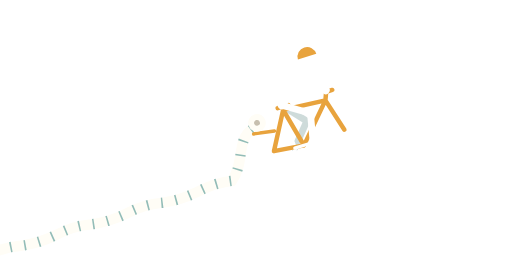
t = 0.00 s
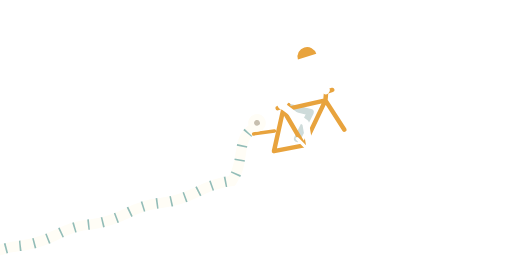
t = 0.19 s
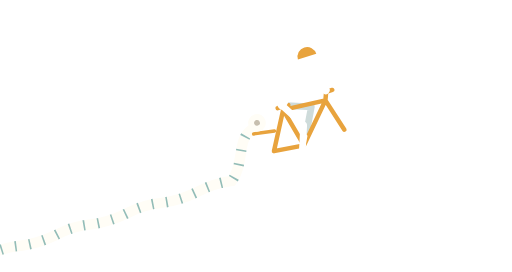
t = 0.36 s
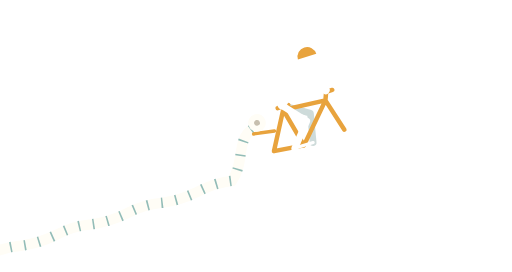
t = 0.55 s
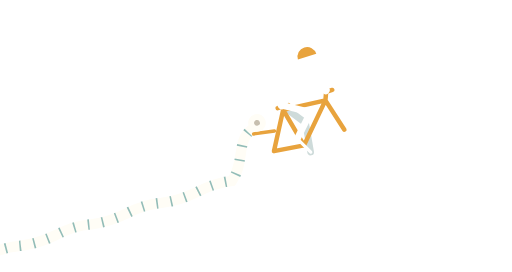
t = 0.74 s
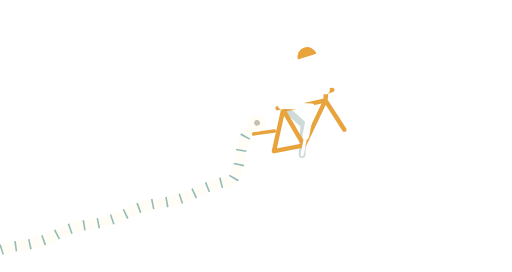
t = 0.91 s

The animated SVG that drew these frames (rendered in a browser with its animation timeline set to each time). Animation: 6 SMIL elements (animate=3,animateTransform=3); one cycle of 1.10 s, repeats indefinitely.

<!-- Cycliste animé de l'accueil (copie de page/index.html, svg.art), affiché pendant les calculs longs. -->
<svg xmlns="http://www.w3.org/2000/svg" viewBox="0 0 320 170">
				<path d="M0 160 L270 78 H320 V170 H0z" fill="rgba(255,255,255,.12)"/><path d="M0 160 L270 78 H320" fill="none" stroke="rgba(255,255,255,.55)" stroke-width="2"/>
				<g transform="translate(300 78)" fill="#fff">
				<rect x="-7" y="-26" width="9" height="11" rx="1.5"/><path d="M-9 -15h20a10 10 0 0 1-10 9h-2l-1.5 6h-6z"/>
			</g>
				<g fill="none" stroke-linecap="butt">
				<path d="M157.7 80.8C147.7 86.8 153 102 145 113Q134 114.3 123 120.1Q112 125.5 101 126.8Q90 127.7 79 133.5Q68 138.8 57 140.2Q46 141 35 146.9Q24 152.2 13 153.6Q2 154.4 -9 160.2Q-20 165.6 -31 166.9" stroke="#FFFDF6" stroke-width="6.5"/>
				<path d="M157.7 80.8C147.7 86.8 153 102 145 113Q134 114.3 123 120.1Q112 125.5 101 126.8Q90 127.7 79 133.5Q68 138.8 57 140.2Q46 141 35 146.9Q24 152.2 13 153.6Q2 154.4 -9 160.2Q-20 165.6 -31 166.9" stroke="rgba(14,110,107,.45)" stroke-width="6.5" stroke-dasharray="1 8"><animate attributeName="stroke-dashoffset" from="0" to="-18" dur="1.1s" repeatCount="indefinite"/></path>
			</g>
				<g transform="translate(175 106.9) rotate(-16.9)" fill="none" stroke-linecap="round" stroke-linejoin="round">
				<path d="M13 -39L25.1 -25L13 -11" stroke="#C9D8D6" stroke-width="4.2" opacity=".9"><animate attributeName="d" dur="1.1s" repeatCount="indefinite" values="M13 -39L25.1 -25L13 -11;M13 -39L26.5 -26.4L13.5 -13.3;M13 -39L28 -28.2L14.8 -15.2;M13 -39L29.2 -30.1L16.7 -16.5;M13 -39L30.1 -31.8L19 -17;M13 -39L30.4 -32.7L21.3 -16.5;M13 -39L30.3 -32.4L23.2 -15.2;M13 -39L29.7 -31.1L24.5 -13.3;M13 -39L28.7 -29.1L25 -11;M13 -39L27.1 -27L24.5 -8.7;M13 -39L25.3 -25.1L23.2 -6.8;M13 -39L23.6 -23.8L21.3 -5.5;M13 -39L22.6 -23.2L19 -5;M13 -39L22.4 -23.1L16.7 -5.5;M13 -39L22.9 -23.4L14.8 -6.8;M13 -39L23.8 -24L13.5 -8.7;M13 -39L25.1 -25L13 -11"/></path>
				<circle cx="0" cy="-13" r="13" stroke="#fff" stroke-width="2.6"/><g><path d="M-11 -13H11M0 -24V-2M-7.8 -20.8L7.8 -5.2M-7.8 -5.2L7.8 -20.8" stroke="rgba(255,255,255,.55)" stroke-width="1"/><animateTransform attributeName="transform" type="rotate" from="0 0 -13" to="360 0 -13" dur="1.1s" repeatCount="indefinite"/></g>
				<circle cx="46" cy="-13" r="13" stroke="#fff" stroke-width="2.6"/><g><path d="M35 -13H57M46 -24V-2M38.2 -20.8L53.8 -5.2M38.2 -5.2L53.8 -20.8" stroke="rgba(255,255,255,.55)" stroke-width="1"/><animateTransform attributeName="transform" type="rotate" from="0 46 -13" to="360 46 -13" dur="1.1s" repeatCount="indefinite"/></g>
				<path d="M0 -13L19 -11L13 -36ZM13 -36L40 -34L19 -11M40 -34L46 -13M10 -38h7M40 -34l2-5h4" stroke="#E8A33D" stroke-width="2.8"/>
				<path d="M4 -25L-9 -27" stroke="#E8A33D" stroke-width="2.2"/>
				<circle cx="-5" cy="-33" r="5.5" fill="#FFFDF6" stroke="none"/><circle cx="-5" cy="-33" r="1.8" fill="#C7BFAF" stroke="none"/>
				<g><path d="M25 -11L13 -11" stroke="#fff" stroke-width="2"/><animateTransform attributeName="transform" type="rotate" from="0 19 -11" to="360 19 -11" dur="1.1s" repeatCount="indefinite"/></g>
				<path d="M13 -39L31 -54L42 -40" stroke="#fff" stroke-width="5"/>
				<circle cx="37" cy="-62" r="5.6" fill="#fff" stroke="none"/>
				<path d="M31 -63.5a6 6 0 0 1 12 0z" fill="#E8A33D" stroke="none"/>
				<path d="M13 -39L28.7 -29.1L25 -11" stroke="#fff" stroke-width="4.2" opacity="1"><animate attributeName="d" dur="1.1s" repeatCount="indefinite" values="M13 -39L28.7 -29.1L25 -11;M13 -39L27.1 -27L24.5 -8.7;M13 -39L25.3 -25.1L23.2 -6.8;M13 -39L23.6 -23.8L21.3 -5.5;M13 -39L22.6 -23.2L19 -5;M13 -39L22.4 -23.1L16.7 -5.5;M13 -39L22.9 -23.4L14.8 -6.8;M13 -39L23.8 -24L13.5 -8.7;M13 -39L25.1 -25L13 -11;M13 -39L26.5 -26.4L13.5 -13.3;M13 -39L28 -28.2L14.8 -15.2;M13 -39L29.2 -30.1L16.7 -16.5;M13 -39L30.1 -31.8L19 -17;M13 -39L30.4 -32.7L21.3 -16.5;M13 -39L30.3 -32.4L23.2 -15.2;M13 -39L29.7 -31.1L24.5 -13.3;M13 -39L28.7 -29.1L25 -11"/></path>
			</g>
			</svg>
